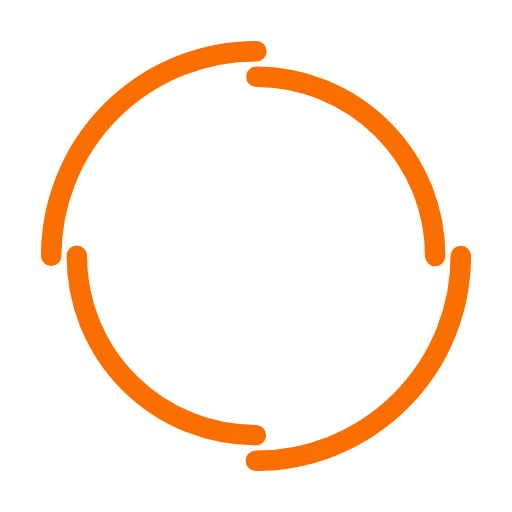
t = 0.00 s
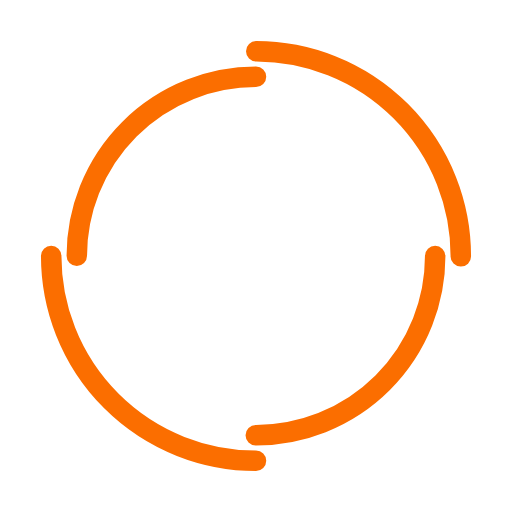
t = 0.25 s
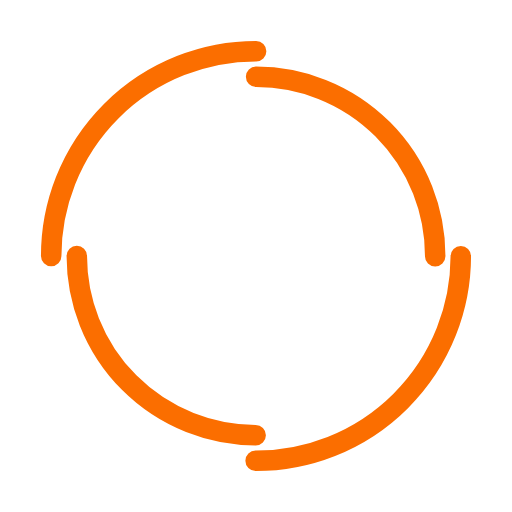
t = 0.50 s
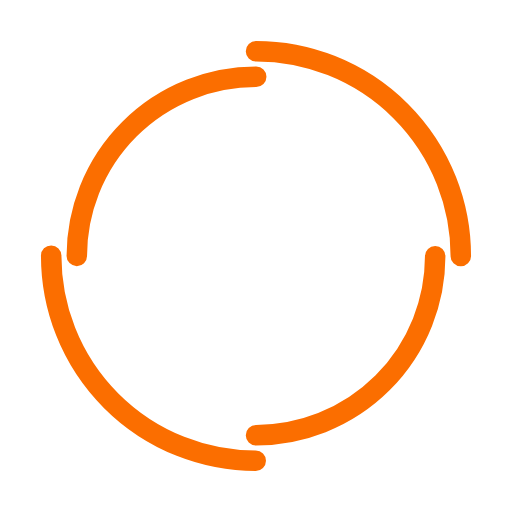
t = 0.75 s

The animated SVG that drew these frames (rendered in a browser with its animation timeline set to each time). Animation: 2 SMIL elements (animateTransform=2); one cycle of 1.00 s, repeats indefinitely.

<svg width="200px"  height="200px"  xmlns="http://www.w3.org/2000/svg" viewBox="0 0 100 100" preserveAspectRatio="xMidYMid" class="lds-double-ring" style="background: none;"><circle cx="50" cy="50" ng-attr-r="{{config.radius}}" ng-attr-stroke-width="{{config.width}}" ng-attr-stroke="{{config.c1}}" ng-attr-stroke-dasharray="{{config.dasharray}}" fill="none" stroke-linecap="round" r="40" stroke-width="4" stroke="#fb6e00" stroke-dasharray="62.83185307179586 62.83185307179586" transform="rotate(95.593 50 50)"><animateTransform attributeName="transform" type="rotate" calcMode="linear" values="0 50 50;360 50 50" keyTimes="0;1" dur="1s" begin="0s" repeatCount="indefinite"></animateTransform></circle><circle cx="50" cy="50" ng-attr-r="{{config.radius2}}" ng-attr-stroke-width="{{config.width}}" ng-attr-stroke="{{config.c2}}" ng-attr-stroke-dasharray="{{config.dasharray2}}" ng-attr-stroke-dashoffset="{{config.dashoffset2}}" fill="none" stroke-linecap="round" r="35" stroke-width="4" stroke="#fb6e00" stroke-dasharray="54.97787143782138 54.97787143782138" stroke-dashoffset="54.97787143782138" transform="rotate(-95.593 50 50)"><animateTransform attributeName="transform" type="rotate" calcMode="linear" values="0 50 50;-360 50 50" keyTimes="0;1" dur="1s" begin="0s" repeatCount="indefinite"></animateTransform></circle></svg>